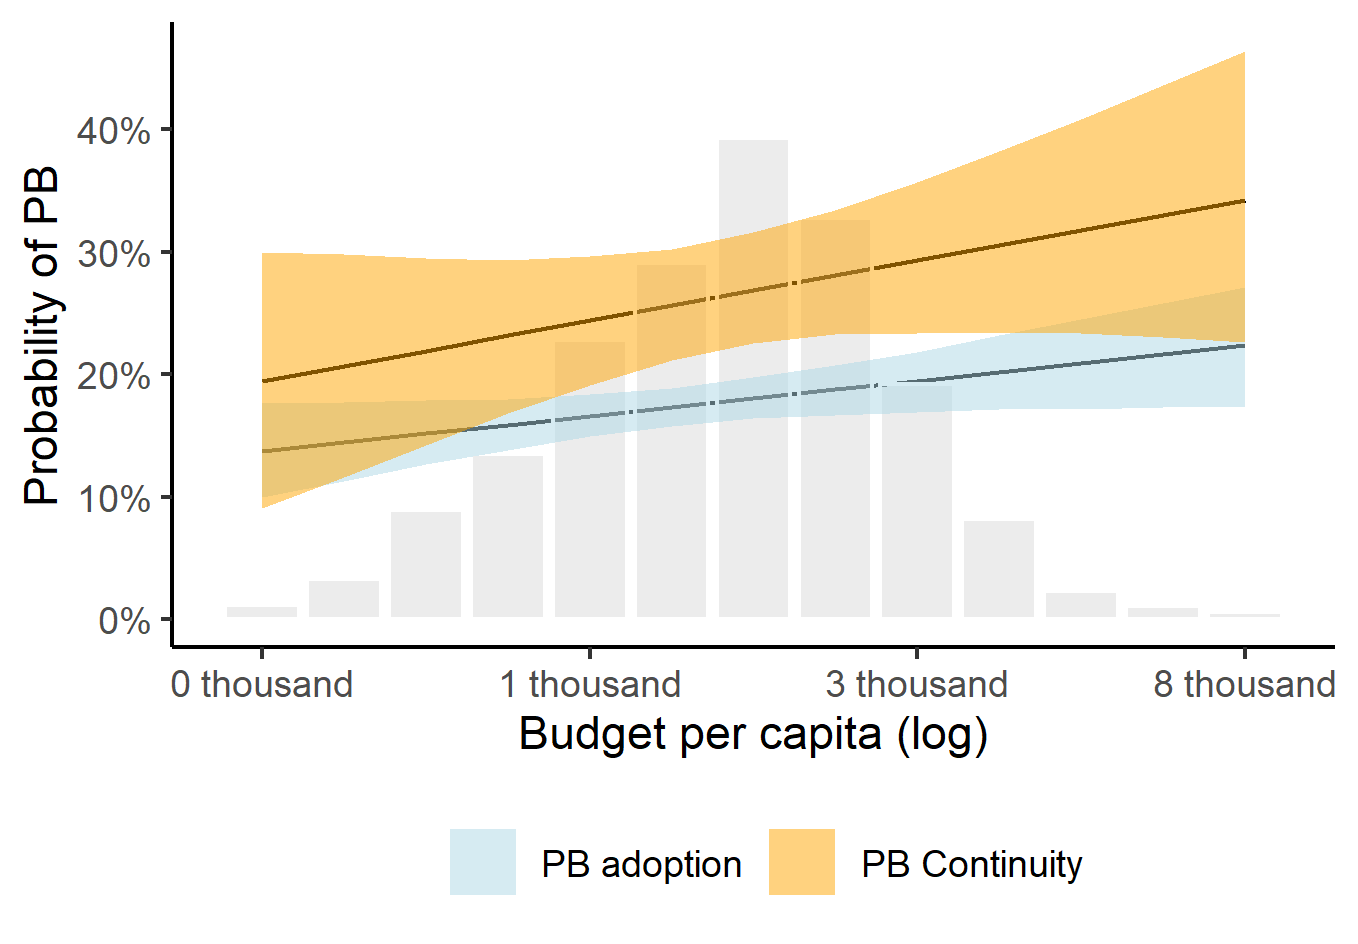

The file beside this chart, header and first rows:
low; high; mean; BudgetPP_log; Freq; Group
0,0999570452052245; 0,1761406186856; 0,137265458648871; 6; 14; PB adoption
0,112967202659575; 0,177371556006992; 0,14445878882349; 6,25; 39; PB adoption
0,126687853682137; 0,178482906952893; 0,151652118998109; 6,5; 106; PB adoption
0,138220553795061; 0,17994648417785; 0,158845449172728; 6,75; 161; PB adoption
0,149627921839989; 0,18391162726043; 0,166038779347348; 7; 273; PB adoption
0,15801302775506; 0,188817967177516; 0,173232109521967; 7,25; 348; PB adoption
0,163930500054207; 0,197485061687898; 0,180425439696586; 7,5; 470; PB adoption
0,166890453973317; 0,207530303758334; 0,187618769871206; 7,75; 392; PB adoption
0,169371033631945; 0,218381232936143; 0,194812100045825; 8; 230; PB adoption
0,171205854956173; 0,232046433908019; 0,202005430220444; 8,25; 98; PB adoption
0,17190436476349; 0,244970289918396; 0,209198760395064; 8,5; 27; PB adoption
0,172827178415393; 0,257771720240893; 0,216392090569683; 8,75; 13; PB adoption
0,174383541004347; 0,271297375788197; 0,223585420744302; 9; 7; PB adoption
0,0909412697883031; 0,299875113177896; 0,194727347386061; 6; 0; PB Continuity
0,116018076613985; 0,298086387730742; 0,207018324792997; 6,25; 0; PB Continuity
0,141825079346791; 0,294776042435924; 0,219309302199932; 6,5; 0; PB Continuity
0,167910911027123; 0,293661909818049; 0,231600279606868; 6,75; 0; PB Continuity
0,191272822986629; 0,296869979374363; 0,243891257013803; 7; 0; PB Continuity
0,211961434490727; 0,301877925449347; 0,256182234420738; 7,25; 0; PB Continuity
0,225259274878529; 0,315845877211546; 0,268473211827674; 7,5; 0; PB Continuity
0,23241348023011; 0,333701763069649; 0,280764189234609; 7,75; 0; PB Continuity
0,233685730055314; 0,356882055383155; 0,293055166641545; 8; 0; PB Continuity
0,23325973820885; 0,382107658048059; 0,30534614404848; 8,25; 0; PB Continuity
0,233217837664757; 0,408241094767486; 0,317637121455415; 8,5; 0; PB Continuity
0,230236354331474; 0,436217745045433; 0,329928098862351; 8,75; 0; PB Continuity
0,22627059183564; 0,464212958298669; 0,342219076269286; 9; 0; PB Continuity
